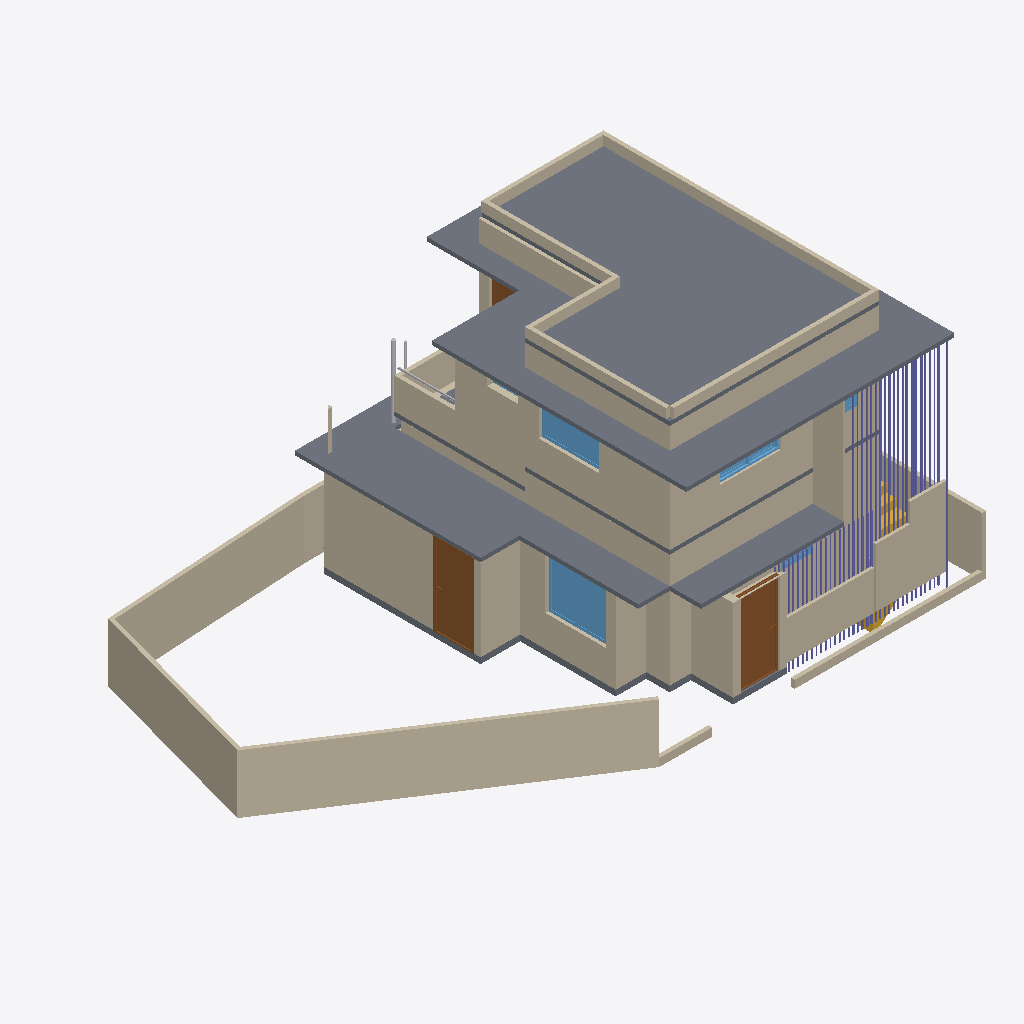
Isometric view of an IFC building model (IFC-SPF (STEP), schema IFC4X3, length unit metre), seen from the south-west, elements coloured by IFC class: 46 columns (violet), 39 walls (beige), 10 slabs (grey), 6 windows (light blue), 3 doors (brown), 3 other elements (light grey), 2 stairs (yellow).
Extent 14.9 m × 9.4 m × 6.8 m (x, y, z). Storeys (3): 00 at 0.00 m; GF at 0.15 m; FF at 3.45 m. Elements (198): 67 IfcColumn, 55 IfcWall, 19 IfcSlab, 13 IfcPipeSegment, 13 IfcWindow, 12 IfcFurniture, 9 IfcDoor, 4 IfcSanitaryTerminal, 3 IfcPipeFitting, 3 IfcStair.

HEADER;
FILE_DESCRIPTION(('ViewDefinition[DesignTransferView]'),'2;1');
FILE_NAME('Balan.ifc','2025-06-04T16:52:50+05:30',(''),(''),'IfcOpenShell 0.8.2','Bonsai 0.8.2','');
FILE_SCHEMA(('IFC4X3'));
ENDSEC;
DATA;
#1=IFCPROJECT('0fKeD_Ru58bOtK7U1uNlS3',$,'My Project',$,$,$,$,(#14,#26),#9);
#31=IFCSITE('01QslrvB9BRPsk6n6XR8aP',$,'My Site',$,$,#54,$,$,$,$,$,$,$,$);
#5966=IFCSITE('0qwiMYZ3f0vP4DqMJ3XU4j',$,'Plane',$,$,#5980,#5975,$,$,$,$,$,$,$);
#37=IFCBUILDING('1S6yHdu4b22vEqr_tDP6od',$,'My Building',$,$,#60,$,$,$,$,$,$);
#43=IFCBUILDINGSTOREY('046zvutq9CS8v$62$ctl50',$,'GF',$,$,#36154,$,$,$,$);
#4555=IFCBUILDINGSTOREY('3vMk7vERDCuQmsrnUb_7x1',$,'FF',$,$,#4576,$,$,$,$);
#5950=IFCBUILDINGSTOREY('0SAVTQ2zbEQvknbmS8cMhH',$,'00',$,$,#5965,$,$,$,$);
#34477=IFCSLAB('1LQ9kBJYT0cO3tU4$65NYb',$,'Slab',$,$,#37861,#34492,$,$);
#14527=IFCWALL('1nZmwhcBr4Tf1sS_4RvmGI',$,'Wall',$,$,#14748,#14533,$,$);
#11031=IFCSLAB('2pWM7wRHr4pgwiEH9VK23v',$,'Slab',$,$,#37831,#11042,$,$);
#14627=IFCWALL('0dVjNGKPfCOB3RRGtd8TK$',$,'Wall',$,$,#14871,#14633,$,$);
#4518=IFCWALL('3Kc$ov29nBtexQrqfxnvvH',$,'Wall',$,$,#38196,#4529,$,$);
#33314=IFCWALL('1aLuOjMLX2JQIQitayQ3oh',$,'Wall',$,$,#37256,#33345,$,$);
#5408=IFCWALL('0eT78AP0PDcA89lMGqApKk',$,'Wall',$,$,#38231,#5419,$,$);
#32614=IFCWALL('2icSm3h_TCmBIX_x$UVI7H',$,'Wall',$,$,#38176,#32625,$,$);
#33284=IFCSLAB('1Wfk3dq3512v_MK7DKzWYc',$,'Slab',$,$,#37846,#33295,$,$);
#14501=IFCWALL('0mh4TyGqX8DB_vbBnCMhVz',$,'Wall',$,$,#14903,#14508,$,$);
#34433=IFCSLAB('0NQ0qcsSX2hw5TeLtEd7iY',$,'Slab',$,$,#37856,#34444,$,$);
#4973=IFCWALL('2yk2Uj6vD6agwiJH5zQ5vn',$,'Wall',$,$,#38186,#4984,$,$);
#33745=IFCSLAB('3xgDk9LzH8Bxlv9ntsgHab',$,'Slab',$,$,#37851,#33760,$,$);
#158=IFCWALL('1MP4p8sWfCVAGE573LRi7L',$,'Wall',$,$,#36946,#169,$,$);
#5871=IFCSLAB('1rgnUs3B10dg6Jwpu$0F$c',$,'Slab',$,$,#37826,#5887,$,$);
#18746=IFCWALL('3h1WR7u9b0WfGA1F9CDr77',$,'Wall',$,$,#38306,#18757,$,$);
#24908=IFCWALL('24MjNTV0H6J9F9hkFOXqWn',$,'Wall',$,$,#38111,#24919,$,$);
#3548=IFCDOOR('045bj1UN99LfTdH6S2o9QK',$,'Door',$,$,#38181,#3557,$,2.09999990463257,1.0,$,$,$);
#982=IFCWALL('2qYtDnAMzAM9DeE0xW75ue',$,'Wall',$,$,#38041,#993,$,$);
#35754=IFCDOOR('3GU1_y8d5Ex8LR4Uchm9v_',$,'Door',$,$,#37656,#35762,$,2.09999990463257,1.0,$,$,$);
#33668=IFCWALL('3cigGCOrXD1ucvLKH93ApC',$,'Wall',$,$,#37108,#33680,$,$);
#5257=IFCWALL('1JwBry0jTFcu2OOrK$6IZ3',$,'Wall',$,$,#38352,#5268,$,$);
#18679=IFCWALL('2m$OehewnEmQyyHd7qawZv',$,'Wall',$,$,#38311,#18690,$,$);
#14577=IFCWALL('09J4fKC0n35RvRODIBhAkN',$,'Wall',$,$,#14588,#14583,$,$);
#19958=IFCWALL('0eI6rUCYH4_wXGVWA_13v5',$,'Wall',$,$,#38036,#19969,$,$);
#24938=IFCWALL('00Nrmss0n4DABX1CjebWqV',$,'Wall',$,$,#38116,#24949,$,$);
#2513=IFCSLAB('3jLJIMt6vBfQ5fDJqUQ_KC',$,'Slab',$,$,#37811,#2528,$,$);
#7657=IFCWINDOW('3hJbBHg6z0ABeYiR0BgYiQ',$,'Window',$,$,#38665,#38509,$,$,$,$,$,$);
#11065=IFCSLAB('1GQpM35fH3mud8qreWJs5m',$,'Slab',$,$,#37836,#11076,$,$);
#18561=IFCWALL('1PlJ4_Xwr88vvzYKoGnKw7',$,'Wall',$,$,#38316,#18572,$,$);
#16105=IFCWALL('2o$oxeLDj7qQ63bdcwjvwF',$,'Wall',$,$,#16166,#16116,$,$);
#33861=IFCWALL('0WJzI9nwnDWvlJBHTpGAX3',$,'Wall',$,$,#38071,#33872,$,$);
#74=IFCWALL('3YtE6$051AeuZ1Dnh23uiR',$,'Wall',$,$,#38086,#82,$,$);
#24878=IFCWALL('21wARJFL5CUwphFYQtWTOt',$,'Wall',$,$,#38131,#24889,$,$);
#34088=IFCWALL('3T8yEZspv5UQF7OICzTwwh',$,'Wall',$,$,#38126,#34099,$,$);
#33465=IFCWALL('1S3hW$b1L37gGb6jhca4Yi',$,'Wall',$,$,#38056,#33476,$,$);
#35574=IFCWALL('3m$WK0pCD7xADJohWBttor',$,'Wall',$,$,#37114,#35586,$,$);
#3242=IFCWALL('2cLVu5jUDCxwluuK8uq7jq',$,'Wall',$,$,#37936,#3253,$,$);
#24986=IFCWALL('315WwhOIL0OAhIduoTelcq',$,'Wall',$,$,#38121,#24997,$,$);
#35226=IFCWINDOW('0aURektK131A5I34h9kpz7',$,'Window',$,$,#38423,#38449,$,$,$,$,$,$);
#4092=IFCSLAB('2fFiN3tAjCBf1D4XaowWv2',$,'Slab',$,$,#37816,#4103,$,$);
#14602=IFCWALL('2dNNoHpz58_vXC9nOUrGOl',$,'Wall',$,$,#14839,#14608,$,$);
#33781=IFCWALL('1SaIqyOWH21QlgtefkKgsb',$,'Wall',$,$,#38076,#33793,$,$);
#34145=IFCWALL('3qkhGBhTP1hOAovlKXpp4Y',$,'Wall',$,$,#38146,#34156,$,$);
#838=IFCWALL('1eQUoEx$1Db9nflAB4ENO_',$,'Wall',$,$,#38091,#849,$,$);
#3184=IFCWALL('3aRoNtP_r57AlqaTFNXEzi',$,'Wall',$,$,#37941,#3195,$,$);
#14552=IFCWALL('3O_7A5CVf9OBV_rxyyaJ$A',$,'Wall',$,$,#14780,#14558,$,$);
#4061=IFCSLAB('0nik$8UPf72gg7IKyT2O1Y',$,'Slab',$,$,#37821,#4072,$,$);
#16232=IFCWINDOW('2VkCdZWaLFKv3cwo8bjMYN',$,'Window',$,$,#38276,#38479,$,$,$,$,$,$);
#3932=IFCSTAIR('2fc_PSvD53WgEGyJAS2KSK',$,'Stair',$,$,#37911,#4043,$,$);
#13554=IFCCOLUMN('2WqB7UbEj5PwJD3_U63UWK',$,'Column',$,$,#37331,#13569,$,$);
#34776=IFCWALL('0oWtKhRKfEmgxQFjv5$TTZ',$,'Wall',$,$,#38106,#34788,$,$);
#4704=IFCWALL('14XXtytrf0uhsKTiMJEUk0',$,'Wall',$,$,#38136,#4715,$,$);
#34697=IFCWALL('0gFdueR6D3WeShqLX3U9nd',$,'Wall',$,$,#38101,#34709,$,$);
#30066=IFCCOLUMN('2rXWSrVe57aP_xNBDKp11G',$,'Column',$,$,#37526,#30081,$,$);
#30093=IFCCOLUMN('2Z_ThfKdPFEvaaJ2G82zYP',$,'Column',$,$,#37531,#30108,$,$);
#17228=IFCCOLUMN('1kpuLg9Qv3lfMaVq8h5z5U',$,'Column',$,$,#37351,#17243,$,$);
#30120=IFCCOLUMN('3h$2iR0Pn6pgGnNAh0ByMg',$,'Column',$,$,#37536,#30135,$,$);
#28584=IFCPIPESEGMENT('33E8Iiqz59aBGGbnivjEr2',$,'PipeSegment',$,$,#37736,#28620,$,$);
#30147=IFCCOLUMN('0HTmIgPB952xc1R08Lz2DE',$,'Column',$,$,#37541,#30162,$,$);
#30309=IFCCOLUMN('0x6cFcUuz238V6Li2VfKLW',$,'Column',$,$,#37571,#30324,$,$);
#30174=IFCCOLUMN('3Jw9OHcDT0yuku12Q7FxXA',$,'Column',$,$,#37546,#30189,$,$);
#30228=IFCCOLUMN('2j_BcuHOX2keqnJXbNSBxE',$,'Column',$,$,#37551,#30243,$,$);
#30201=IFCCOLUMN('2hB$lsRVLFSxM1p63VzKv6',$,'Column',$,$,#37556,#30216,$,$);
#30282=IFCCOLUMN('0B3Mn8Ny99H9gUiQU3DqsT',$,'Column',$,$,#37566,#30297,$,$);
#30255=IFCCOLUMN('1$f_3d$9HD_vx3rv4YE0AT',$,'Column',$,$,#37561,#30270,$,$);
#30336=IFCCOLUMN('3ABCaiWKb2U8iegpYiisLl',$,'Column',$,$,#37586,#30351,$,$);
#15979=IFCDOOR('2fsiIZyZLBtRyMcX61apDF',$,'Door',$,$,#38226,#33064,$,2.09999990463257,0.899999976158142,$,$,$);
#30417=IFCCOLUMN('2HakQ_BBfEounmEf7rVaC2',$,'Column',$,$,#37591,#30432,$,$);
#30363=IFCCOLUMN('1XCEb_toP3cAlzdjx8qMrs',$,'Column',$,$,#37576,#30378,$,$);
#13584=IFCCOLUMN('3dsw4PYon1GfgaDxli$cBX',$,'Column',$,$,#37381,#13599,$,$);
#30390=IFCCOLUMN('1OpmBLRVn7ju96lzOT0Sy3',$,'Column',$,$,#37581,#30405,$,$);
#30444=IFCCOLUMN('1g1_ML63X2qveNIc1ZhBeC',$,'Column',$,$,#37596,#30459,$,$);
#30471=IFCCOLUMN('2RxJ5DfO1FuBu00uDn332f',$,'Column',$,$,#37601,#30486,$,$);
#3876=IFCSTAIR('2QSxF2SA575xKkymIlX_wM',$,'Stair',$,$,#37906,#3885,$,$);
#13662=IFCCOLUMN('0jm1CklwT4VBj5W75cuEWU',$,'Column',$,$,#37406,#13677,$,$);
#30039=IFCCOLUMN('2APdt$ADH56eqCb7m$ivi0',$,'Column',$,$,#37521,#30054,$,$);
#11224=IFCWALL('1dJWALQi96O858V0yX6xdN',$,'Wall',$,$,#37981,#11235,$,$);
#28191=IFCPIPESEGMENT('3AeHlFwDz1eObGxLODQdFd',$,'PipeSegment',$,$,#37751,#28227,$,$);
#16316=IFCWINDOW('3vFlirvAfAbOtL3$jVnd1W',$,'Window',$,$,#38246,#16348,$,$,$,$,$,$);
#13688=IFCCOLUMN('3T2PmxJq12T9FFiwPIx44j',$,'Column',$,$,#37361,#13703,$,$);
#30498=IFCCOLUMN('2SsDHxQJX4qeD250qhR0Nm',$,'Column',$,$,#37606,#30513,$,$);
#30525=IFCCOLUMN('3jJhVIbsb0BxuBXdeEa1kn',$,'Column',$,$,#37611,#30540,$,$);
#13636=IFCCOLUMN('3dVT2Ah91BiBf8zDEzGo9g',$,'Column',$,$,#37396,#13651,$,$);
#25385=IFCCOLUMN('1GhVStZP94VAWlNxkcK$l0',$,'Column',$,$,#37451,#25400,$,$);
#25304=IFCCOLUMN('2GVc6jvE9Dyg6Fn15iqFFw',$,'Column',$,$,#37436,#25319,$,$);
#25466=IFCCOLUMN('2Sgxaaq$z6$An8W_xxIapx',$,'Column',$,$,#37461,#25481,$,$);
#25547=IFCCOLUMN('0qc4Dp1jL9RvnntUoGsHzv',$,'Column',$,$,#37481,#25562,$,$);
#25277=IFCCOLUMN('1PuXWWPoj9bQ6QaXPXB383',$,'Column',$,$,#37431,#25292,$,$);
#25250=IFCCOLUMN('2_$iAovDP3mBQ4v6RY_iR9',$,'Column',$,$,#37426,#25265,$,$);
#25331=IFCCOLUMN('0_QiH8PVvCxhlNnOwmR9u8',$,'Column',$,$,#37446,#25346,$,$);
#25358=IFCCOLUMN('3zvb1DRzP8ZepvBXBXcHAp',$,'Column',$,$,#37441,#25373,$,$);
#25574=IFCCOLUMN('3cIw4QZljB2x0lBHiPe4Te',$,'Column',$,$,#37486,#25589,$,$);
#25439=IFCCOLUMN('3eTQO_BPn6vgRAzEmvT3EK',$,'Column',$,$,#37466,#25454,$,$);
#25520=IFCCOLUMN('2IRdfVhHv5huZ7StXfA_6Q',$,'Column',$,$,#37476,#25535,$,$);
#25601=IFCCOLUMN('2C5jqoF1P5YhIDu5oOVxIP',$,'Column',$,$,#37491,#25616,$,$);
#16274=IFCWINDOW('389cIDi$b47OaZyIgNahBy',$,'Window',$,$,#38241,#31922,$,$,$,$,$,$);
#13740=IFCCOLUMN('3$NH347wLBG8qCI702ZAeW',$,'Column',$,$,#37401,#13755,$,$);
#808=IFCWALL('2oXf9VP2DAAhf7bVJiolfb',$,'Wall',$,$,#38151,#819,$,$);
#13766=IFCCOLUMN('1J$1jIZdLF1PiqNhtcIjFn',$,'Column',$,$,#37391,#13781,$,$);
#28667=IFCPIPESEGMENT('1TeLXVRan9If6SWwbli2NE',$,'PipeSegment',$,$,#37746,#28703,$,$);
#25736=IFCCOLUMN('2Uwwosv$z46QDJpJo03sIF',$,'Column',$,$,#37516,#25751,$,$);
#25412=IFCCOLUMN('3lcz7bdnL41BqdtalVIPeO',$,'Column',$,$,#37456,#25427,$,$);
#25493=IFCCOLUMN('38YeH6LGfEyAWygvlDFSAX',$,'Column',$,$,#37471,#25508,$,$);
#25655=IFCCOLUMN('0gnHn2UEfFwuWCjTTjgQIf',$,'Column',$,$,#37506,#25670,$,$);
#25628=IFCCOLUMN('1uvXjUU4v6Q9wtGK3P_Vpl',$,'Column',$,$,#37496,#25643,$,$);
#25682=IFCCOLUMN('1sCtzhjYT7VufxJMdDiuAg',$,'Column',$,$,#37501,#25697,$,$);
#25709=IFCCOLUMN('30JboY2sf0Bv9LpSLdlslk',$,'Column',$,$,#37511,#25724,$,$);
#30949=IFCWINDOW('1b9sc1pzL1L9_Lxw0br_Wq',$,'Window',$,$,#38266,#30957,$,$,$,$,$,$);
ENDSEC;